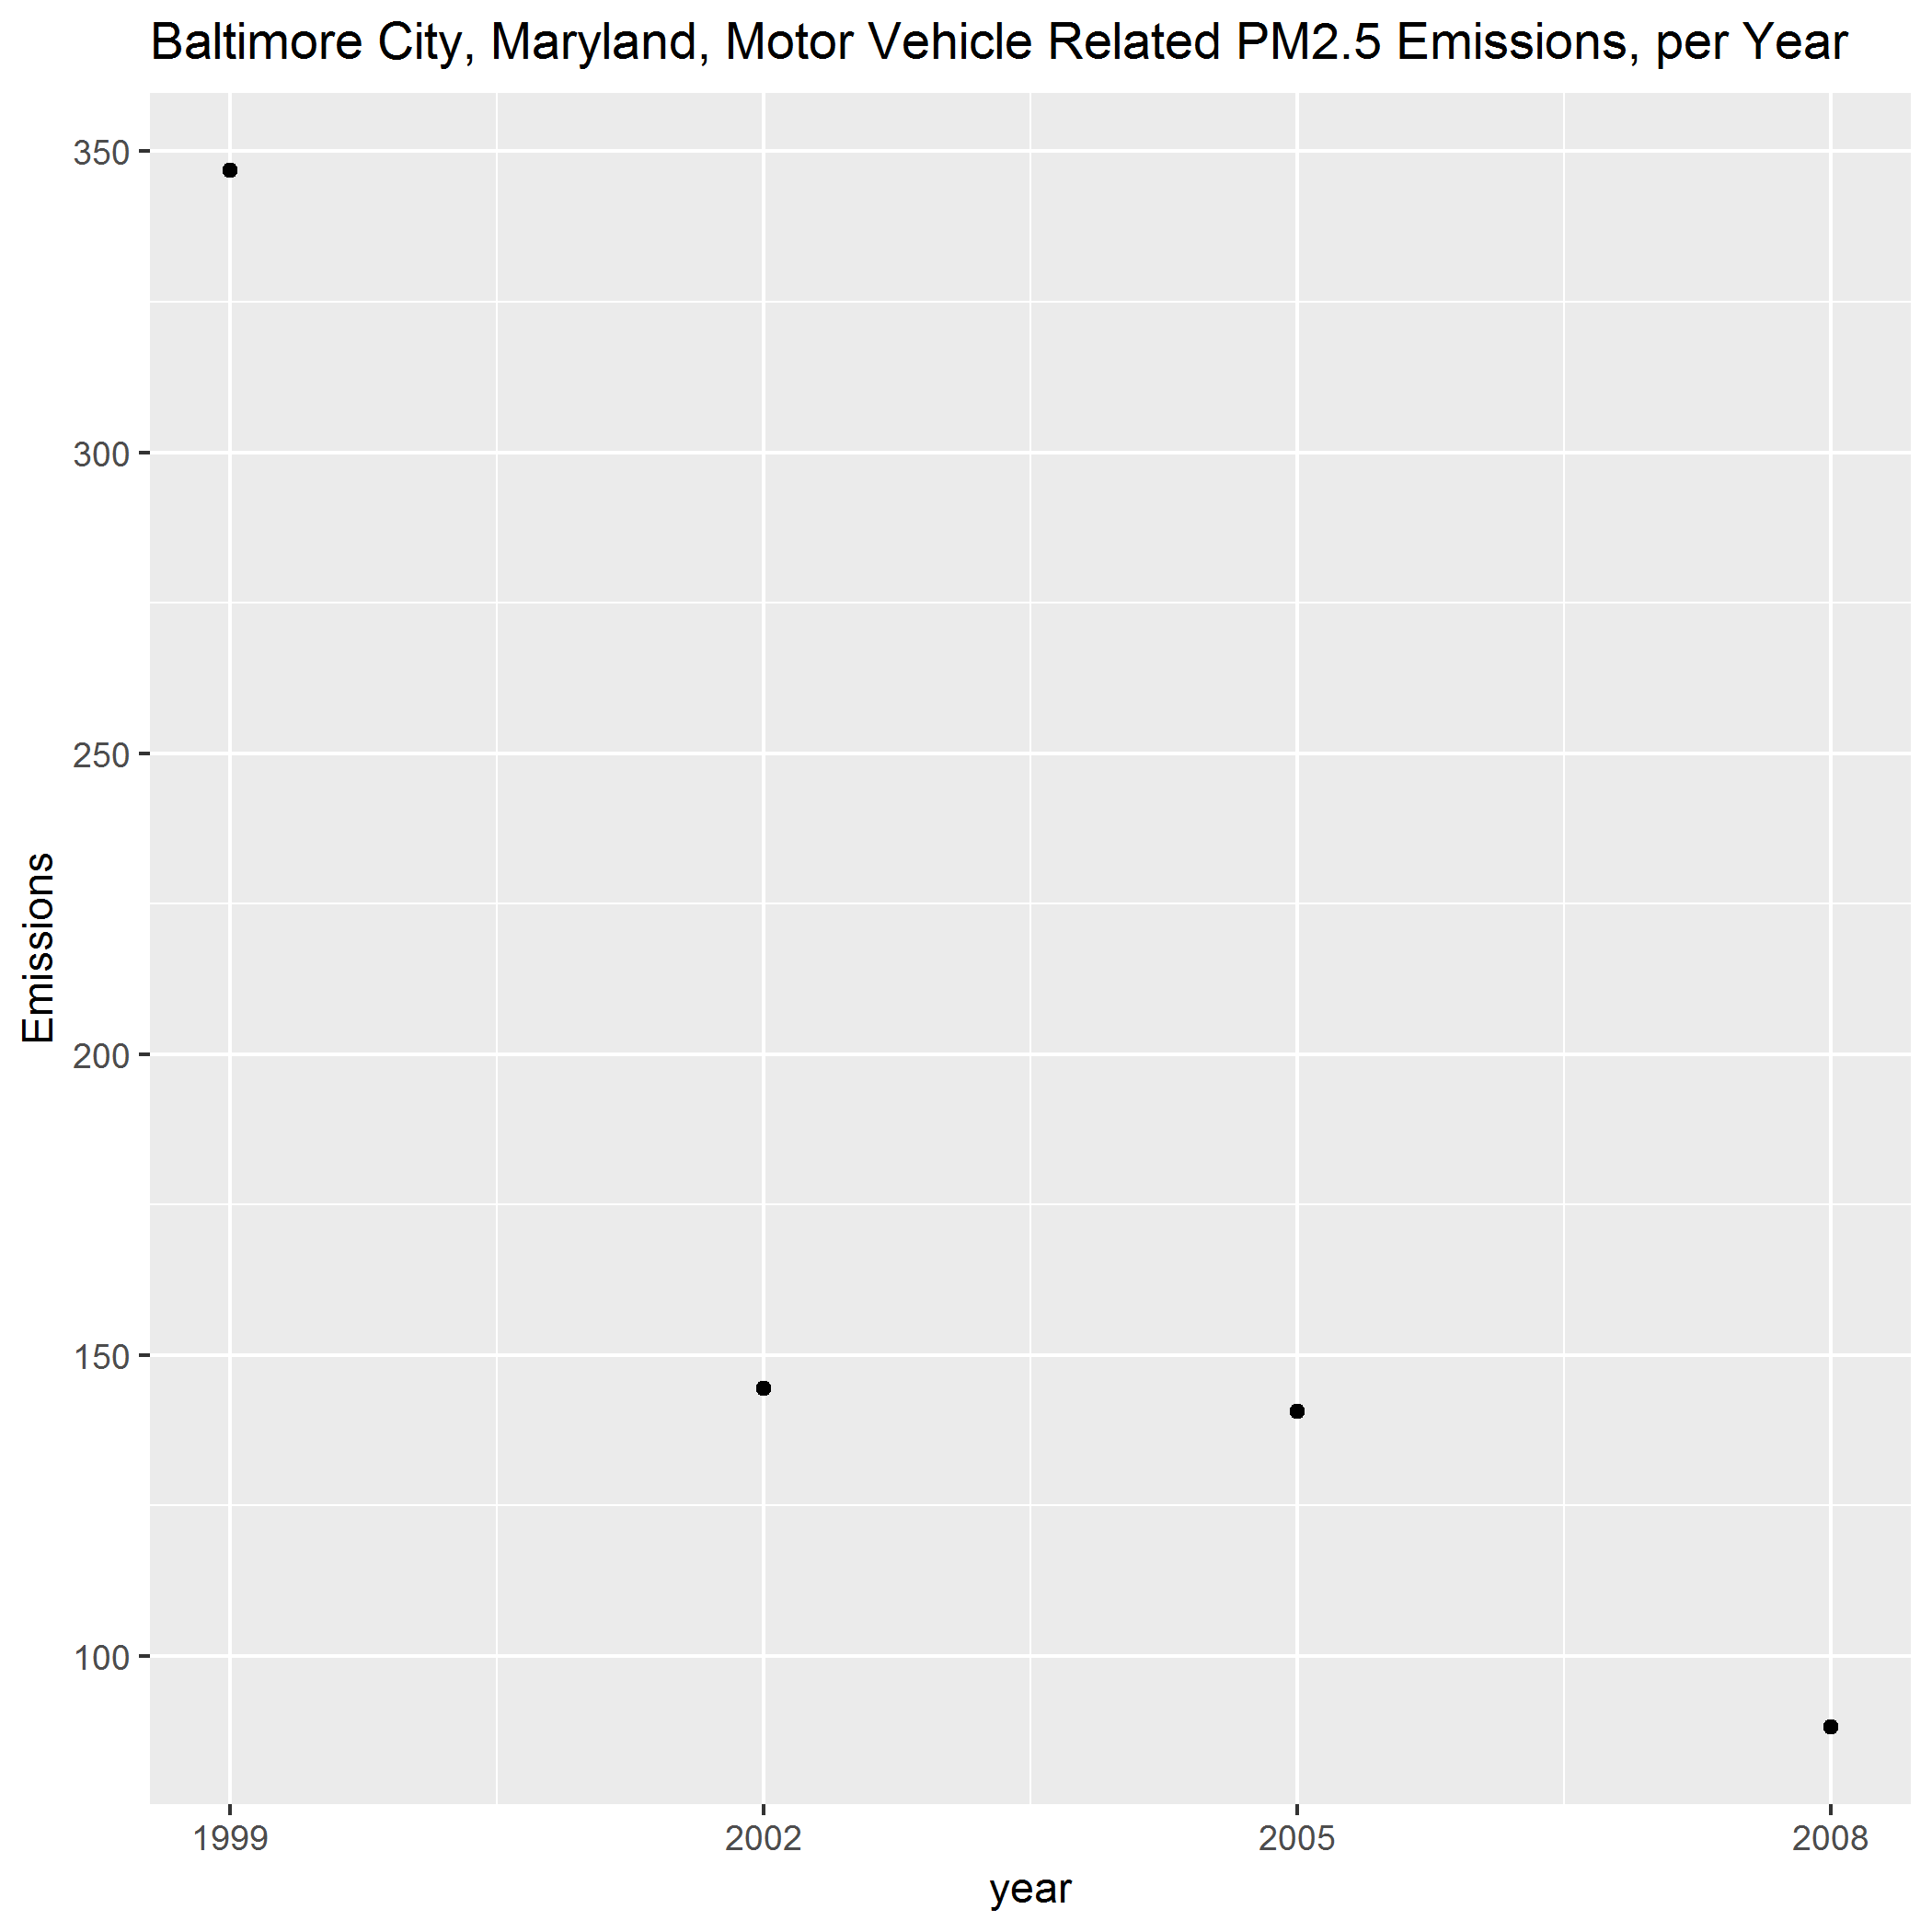

R code for this plot:
source('install_and_load_required_packages.R')
source('load_pm25_emissions_data.R')

MakePlot5 <- function() {
  file.name <- 'plot5.png'

  if (file.exists(file.name)) {
    file.remove(file.name)
  }

  source.classification.code.data.motor.vehicle.related.sources <- source.classification.code.data %>%
    filter(str_detect(Short.Name, 'Veh'))

  baltimore.city.fips <- '24510'

  baltimore.city.emissions.by.year.motor.vehicle.related.sources <- summary.scc.pm25.data %>%
    filter(fips == baltimore.city.fips) %>%
    filter(SCC %in% source.classification.code.data.motor.vehicle.related.sources$SCC) %>%
    group_by(year) %>%
    summarise(Emissions = sum(Emissions))

  qplot(year, Emissions, data = baltimore.city.emissions.by.year.motor.vehicle.related.sources,
        main = 'Baltimore City, Maryland, Motor Vehicle Related PM2.5 Emissions, per Year') +
    scale_x_continuous(breaks = unique(baltimore.city.emissions.by.year.motor.vehicle.related.sources$year))

  ggsave(file.name)

}

MakePlot5()
